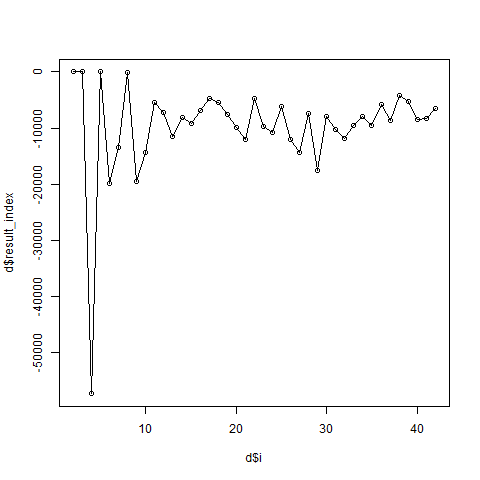

Data behind this chart, as committed beside it:
i, result_index
2, 7.434
3, 4.956
4, -57401
5, 2.974
6, -19813
7, -13458
8, -42.37
9, -19509
10, -14331
11, -5495
12, -7156
13, -11555
14, -8094
15, -9198
16, -6884
17, -4816
18, -5498
19, -7630
20, -9841
21, -12061
22, -4731
23, -9667
24, -10837
25, -6196
26, -12122
27, -14433
28, -7383
29, -17670
30, -7880
31, -10342
32, -11880
33, -9633
34, -7914
35, -9506
36, -5767
37, -8605
38, -4170
39, -5262
40, -8424
41, -8305
42, -6574
